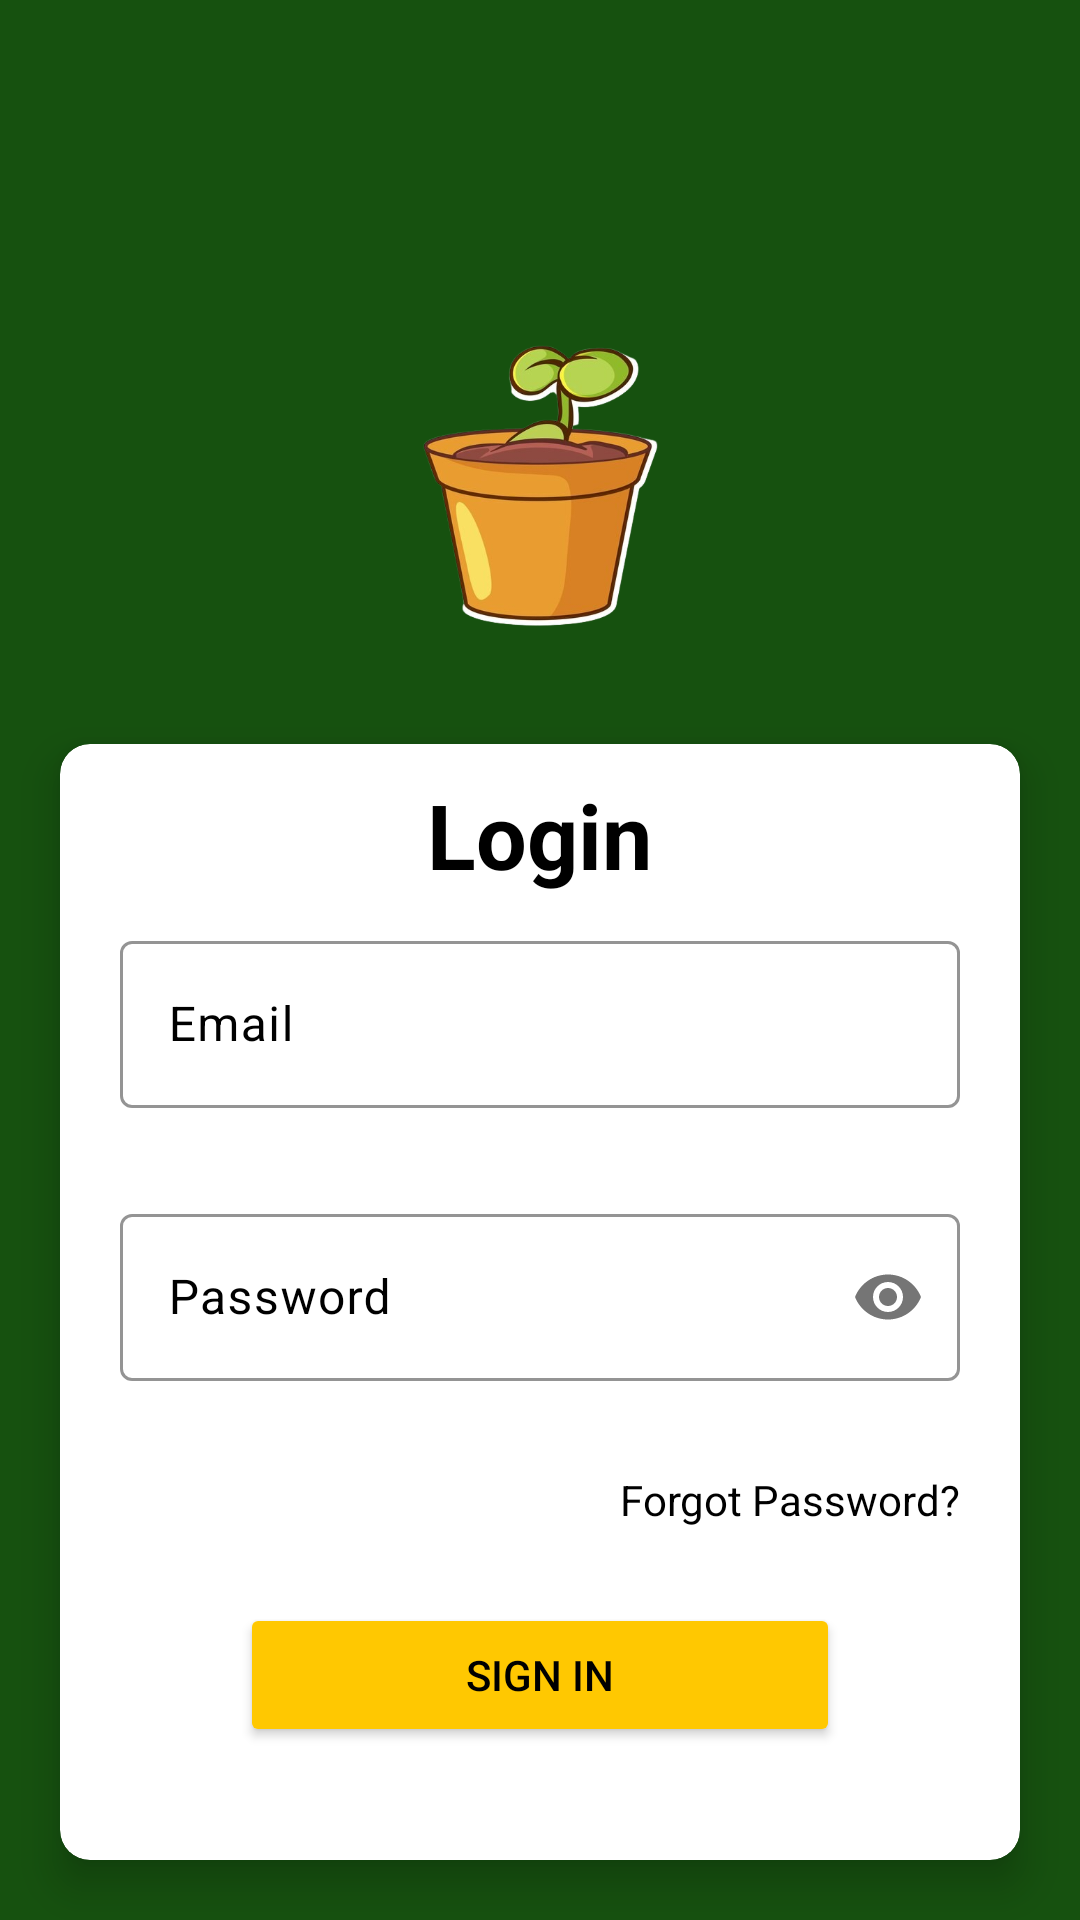

Here is an Android app screen rendered from its layout file. Give the layout XML and the strings, colors and styles it references.
<!-- AndroidManifest.xml: application theme Theme.ECROP -->
<!-- res/layout/activity_sign_in.xml -->
<?xml version="1.0" encoding="utf-8"?>
<FrameLayout xmlns:android="http://schemas.android.com/apk/res/android"
    xmlns:app="http://schemas.android.com/apk/res-auto"
    xmlns:tools="http://schemas.android.com/tools"
    android:layout_width="match_parent"
    android:layout_height="match_parent"
    android:background="@color/green"
    tools:context=".SignIn">

    <LinearLayout
        android:layout_width="match_parent"
        android:layout_height="wrap_content"
        android:orientation="vertical"
        android:gravity="center_horizontal"
        android:paddingTop="32dp">

        <ImageView
            android:layout_width="100dp"
            android:layout_height="100dp"
            android:layout_marginTop="80dp"
            android:src="@drawable/logo"
            android:contentDescription="logo_image"
            android:layout_gravity="center"
            android:layout_marginBottom="16dp"/>

        <androidx.cardview.widget.CardView
            android:layout_width="match_parent"
            android:layout_height="wrap_content"
            android:layout_gravity="center"
            android:layout_margin="20dp"
            app:cardCornerRadius="10dp"
            app:cardElevation="8dp"
            android:backgroundTint="@color/white">

            <LinearLayout
                android:layout_width="match_parent"
                android:layout_height="wrap_content"
                android:orientation="vertical"
                android:layout_gravity="center_vertical">

                <TextView
                    android:layout_width="wrap_content"
                    android:layout_height="wrap_content"
                    android:text="Login"
                    android:textSize="30sp"
                    android:layout_marginTop="10dp"
                    android:textStyle="bold"
                    android:layout_gravity="center"
                    android:textColor="@color/black"/>

                <com.google.android.material.textfield.TextInputLayout
                    android:layout_width="match_parent"
                    android:layout_height="wrap_content"
                    android:layout_marginTop="10dp"
                    android:layout_marginStart="20dp"
                    android:layout_marginEnd="20dp"
                    app:hintTextColor="@color/green"
                    android:textColorHint="@color/black"
                    app:boxStrokeColor="@color/black"
                    style="@style/ThemeOverlay.Material3.AutoCompleteTextView.OutlinedBox.Dense"
                    android:layout_marginBottom="20dp">

                    <com.google.android.material.textfield.TextInputEditText
                        android:id="@+id/et_email"
                        android:layout_width="match_parent"
                        android:layout_height="wrap_content"
                        android:hint="Email"
                        android:inputType="textEmailAddress"
                        android:textColor="@color/black"/>
                </com.google.android.material.textfield.TextInputLayout>

                <com.google.android.material.textfield.TextInputLayout
                    android:layout_width="match_parent"
                    android:layout_height="wrap_content"
                    android:layout_marginTop="10dp"
                    android:layout_marginStart="20dp"
                    android:layout_marginEnd="20dp"
                    app:boxStrokeColor="@color/black"
                    app:hintTextColor="@color/green"
                    android:layout_marginBottom="20dp"
                    android:textColorHint="@color/black"
                    style="@style/ThemeOverlay.Material3.AutoCompleteTextView.OutlinedBox.Dense"
                    app:passwordToggleEnabled="true">

                    <com.google.android.material.textfield.TextInputEditText
                        android:id="@+id/et_password"
                        android:layout_width="match_parent"
                        android:layout_height="wrap_content"
                        android:hint="Password"
                        android:inputType="textPassword"
                        android:textColor="@color/black"/>
                </com.google.android.material.textfield.TextInputLayout>

                <TextView
                    android:layout_width="wrap_content"
                    android:layout_height="wrap_content"
                    android:text="Forgot Password?"
                    android:layout_gravity="end"
                    android:layout_marginEnd="20dp"
                    android:layout_marginTop="10dp"
                    android:layout_marginBottom="10dp"
                    android:id="@+id/tv_forgot_password"
                    android:textColor="@color/black"/>

                <Button
                    android:id="@+id/btn_sign_in"
                    android:layout_gravity="center"
                    android:layout_width="200dp"
                    android:layout_height="wrap_content"
                    android:text="Sign In"
                    android:backgroundTint="@color/yellow"
                    android:layout_marginTop="15dp"
                    android:textColor="@color/black"
                    android:layout_marginStart="20dp"
                    android:layout_marginEnd="20dp"
                    android:layout_marginBottom="5dp" />

                <LinearLayout
                    android:layout_width="wrap_content"
                    android:layout_height="wrap_content"
                    android:orientation="horizontal"
                    android:layout_gravity="center"
                    android:layout_marginTop="5dp"
                    android:layout_marginBottom="15dp">

                    <TextView
                        android:layout_width="wrap_content"
                        android:layout_height="wrap_content"
                        android:text="Don't have an account?"
                        android:layout_gravity="center"
                        android:layout_margin="10dp"
                        android:textSize="15sp"
                        android:id="@+id/tv_sign_up"
                        android:textColor="@color/black"/>

                    <TextView
                        android:layout_width="wrap_content"
                        android:layout_height="wrap_content"
                        android:text="Sign Up"
                        android:textStyle="bold"
                        android:layout_gravity="center"
                        android:layout_margin="10dp"
                        android:textSize="15sp"
                        android:textColor="@color/light_blue"
                        android:id="@+id/tv_sign_up_link" />
                </LinearLayout>
            </LinearLayout>
        </androidx.cardview.widget.CardView>
    </LinearLayout>
</FrameLayout>
<!-- resources referenced by this layout -->
<resources>
  <color name="black">#000000</color>
  <color name="green">#16510F</color>
  <color name="light_blue">#03A9F4</color>
  <color name="white">#FFFFFF</color>
  <color name="yellow">#ffc801</color>
  <!-- drawable logo: png bitmap (drawable, 124537 bytes) -->
  <style name="Theme.ECROP" parent="Base.Theme.ECROP" />
  <style name="Base.Theme.ECROP" parent="Theme.Material3.DayNight.NoActionBar">
          
          
      </style>
</resources>
